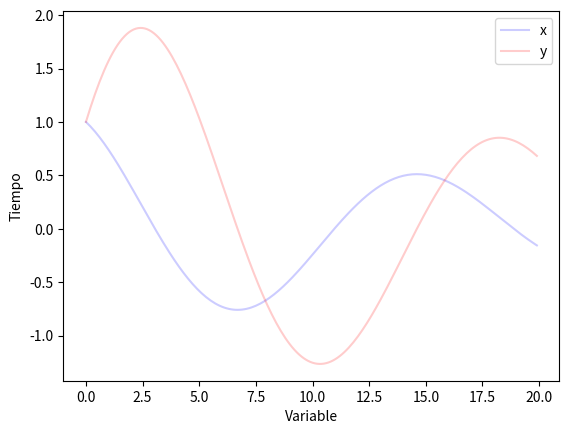

Recreate this plot in Python. (Note: this script raises an exception after producing the figure.)
# Importamos librerías

from matplotlib import pyplot as plt
import matplotlib.animation as animation
from scipy.integrate import odeint
from numpy import arange

# Determinamos los parámetros

a, b = 0.0, -0.2       
c, d = 0.8, -0.1       

# Definimos nuestras ecuaciones diferenciales
def eq(state, t):
    x, y = state
    dx = a*x + b*y
    dy = c*x + d*y
    return [dx, dy]

# Definimos nuestra línea del tiempo
t = arange(0, 20, 0.1)
#t = n.arange(0.0, 10, 0.01)

# Ponemos los valores iniciales en forma de vectores
init_state = [1, 1]

#Resolvemos la ecuación diferencial
state = odeint(eq, init_state, t)

x= state[:, 0]
y= state[:, 1]
################ Animación #################

#### Variable con t ####

#Hacemos la grafica tenue
fig2 = plt.figure()
plt.xlabel('Variable')
plt.ylabel('Tiempo')
plt.plot(t, x, 'b-', alpha=0.2, label='x')
plt.plot(t, y,  'r-', alpha=0.2, label='y')
plt.legend()

#hacemos la función animación
def animate2(i):
    plt.plot(t[0:i], x[0:i], 'b-')
    plt.plot(t[0:i], y[0:i], 'r-')

ani1 = animation.FuncAnimation(fig2, animate2, interval=1)
plt.show()



### Espacio fase ###
fig = figure()
xlabel('x')
ylabel('y')
plt.plot(x, y, 'b-', alpha=0.2)

def animate(i):
    plt.plot(x[0:i], y[0:i], 'b-')


ani = animation.FuncAnimation(fig, animate, interval=1)
plt.show()

# Importamos librerías

import matplotlib.animation as animation
from scipy.integrate import odeint
from numpy import arange

# Determinamos los parámetros

a, b, c= 0.0, -0.2, 0.1       
d, e, f = 0.8, -0.1, 0.1       
g, h, u = 0.1, 0.1, 0.1

# Definimos nuestras ecuaciones diferenciales
def eq(state, t):
    x, y , z= state
    dx = a*x + b*y + c*z
    dy = d*x + e*y + f*z
    dz = g*x + h*y + u*z
    return [dx, dy, dz]

# Definimos nuestra línea del tiempo
t = arange(0, 20, 0.1)
#t = n.arange(0.0, 10, 0.01)

# Ponemos los valores iniciales en forma de vectores
init_state = [1, 1, 1]

#Resolvemos la ecuación diferencial
state = odeint(eq, init_state, t)

x= state[:, 0]
y= state[:, 1]
z= state[:, 2]

#hacemos la función animación

################ Animación #################

#### Variable con t ####

#Hacemos la grafica tenue
fig2 = figure()
plt.xlabel('Variable')
plt.ylabel('Tiempo')
plt.plot(t, x, 'b-', alpha=0.2, label='x')
plt.plot(t, y,  'r-', alpha=0.2, label='y')
plt.plot(t, z,  'g-', alpha=0.2, label='z')
#legend(loc='upper left')
plt.legend()
def animate2(i):
    plt.plot(t[0:i], x[0:i], 'b-')
    plt.plot(t[0:i], y[0:i], 'r-')
    plt.plot(t[0:i], z[0:i], 'g-')

ani1 = animation.FuncAnimation(fig2, animate2, interval=1)
plt.show()

import matplotlib.pyplot as plt
from mpl_toolkits.mplot3d import Axes3D


fig = plt.figure()
ax = Axes3D(fig)

ax.plot(x, y, z, 'b-', alpha=0.2)
plt.xlabel('x')
plt.ylabel('y')

def animate(i):
    plt.plot(x[0:i], y[0:i], z[0:i], 'b-')
    
    
ani = animation.FuncAnimation(fig, animate, interval=1)
plt.show()

### Espacio fase ###
# en x y
fig = plt.figure()
plt.xlabel('x')
plt.ylabel('y')
plt.plot(x, y,'b-', alpha=0.2)

def animate(i):
    plt.plot(x[0:i], y[0:i], 'b-')

    
ani = animation.FuncAnimation(fig, animate, interval=1)
plt.show()

### Espacio fase ###
# en x z
fig = plt.figure()
plt.xlabel('x')
plt.ylabel('z')
plt.plot(x, z, 'b-', alpha=0.2)

def animate(i):
    plt.plot(x[0:i], z[0:i], 'b-')
    
    
ani = animation.FuncAnimation(fig, animate, interval=1)
plt.show()

### Espacio fase ###
# en z y
fig = plt.figure()
plt.xlabel('z')
plt.ylabel('y')
plt.plot(z, y, 'b-', alpha=0.2)

def animate(i):
    plt.plot(z[0:i], y[0:i], 'b-')
    
    
ani = animation.FuncAnimation(fig, animate, interval=1)
plt.show()